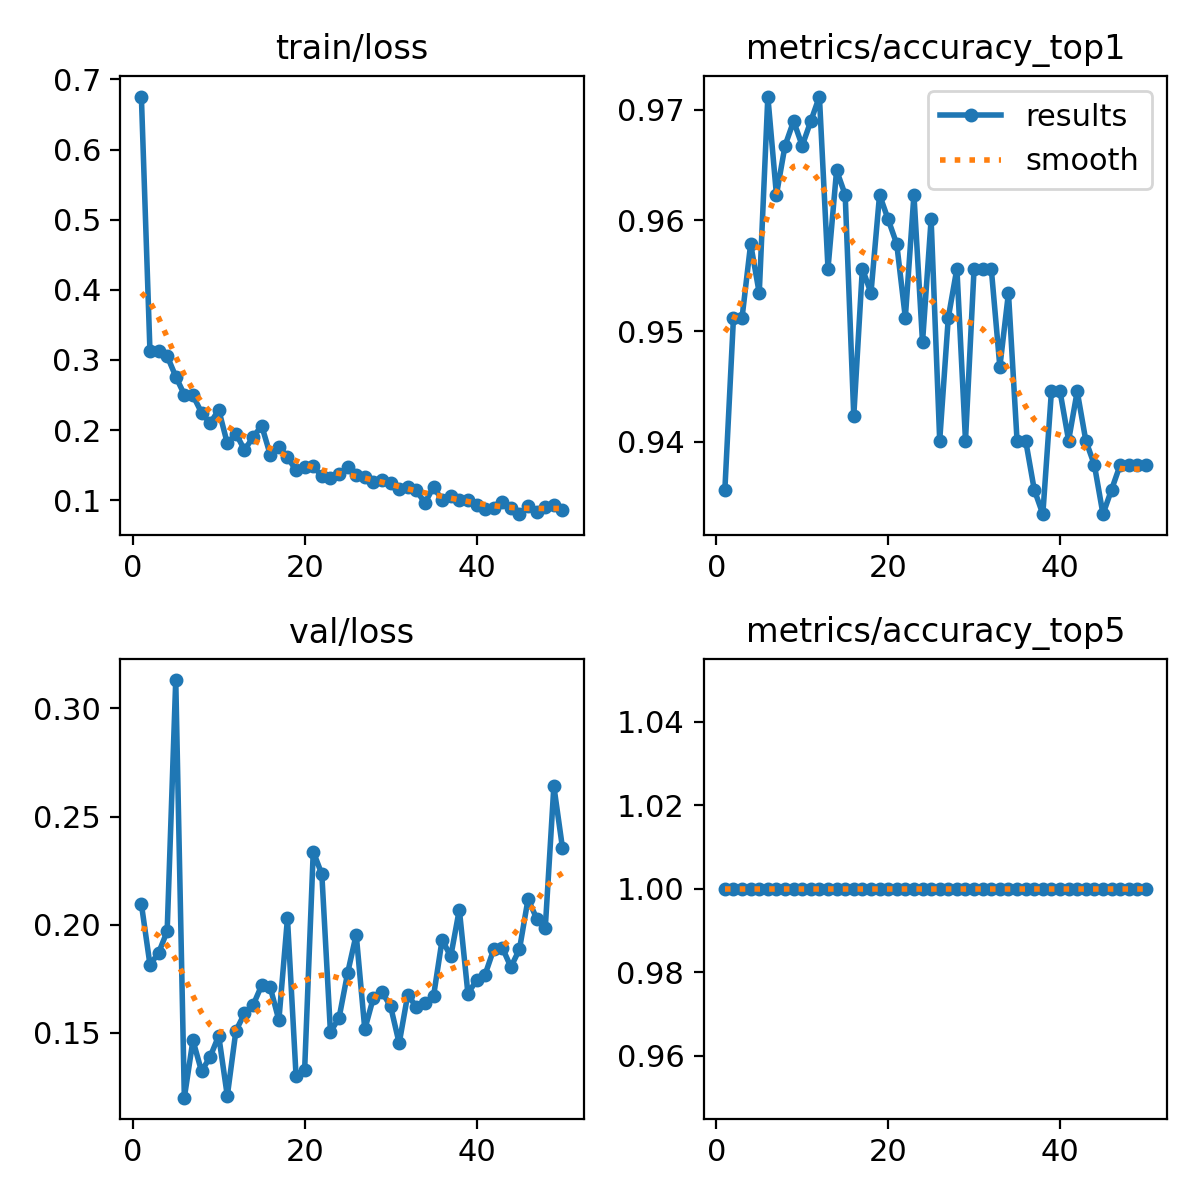

Data behind this chart, as committed beside it:
epoch, time, train/loss, metrics/accuracy_top1, metrics/accuracy_top5, val/loss, lr/pg0, lr/pg1, lr/pg2
1, 149.1, 0.6755, 0.9357, 1, 0.2095, 0.0004721, 0.0004721, 0.0004721
2, 291, 0.3121, 0.9512, 1, 0.1814, 0.0009297, 0.0009297, 0.0009297
3, 469.2, 0.3126, 0.9512, 1, 0.1868, 0.001368, 0.001368, 0.001368
4, 616.8, 0.3057, 0.9579, 1, 0.1969, 0.001344, 0.001344, 0.001344
5, 804.6, 0.2764, 0.9534, 1, 0.3131, 0.001316, 0.001316, 0.001316
6, 956.6, 0.2504, 0.9712, 1, 0.1199, 0.001288, 0.001288, 0.001288
7, 1109, 0.2495, 0.9623, 1, 0.1464, 0.001259, 0.001259, 0.001259
8, 1278, 0.2249, 0.9667, 1, 0.1321, 0.001231, 0.001231, 0.001231
9, 1585, 0.2095, 0.969, 1, 0.1388, 0.001203, 0.001203, 0.001203
10, 1745, 0.2289, 0.9667, 1, 0.1485, 0.001174, 0.001174, 0.001174
11, 1912, 0.1811, 0.969, 1, 0.1207, 0.001146, 0.001146, 0.001146
12, 2055, 0.195, 0.9712, 1, 0.1508, 0.001118, 0.001118, 0.001118
13, 2162, 0.1717, 0.9556, 1, 0.1589, 0.001089, 0.001089, 0.001089
14, 2294, 0.1898, 0.9645, 1, 0.1627, 0.001061, 0.001061, 0.001061
15, 2414, 0.2063, 0.9623, 1, 0.1719, 0.001033, 0.001033, 0.001033
16, 2515, 0.1646, 0.9424, 1, 0.1709, 0.001005, 0.001005, 0.001005
17, 2620, 0.1764, 0.9556, 1, 0.1557, 0.0009763, 0.0009763, 0.0009763
18, 2725, 0.1616, 0.9534, 1, 0.2029, 0.000948, 0.000948, 0.000948
19, 2829, 0.1424, 0.9623, 1, 0.13, 0.0009197, 0.0009197, 0.0009197
20, 2934, 0.1467, 0.9601, 1, 0.1329, 0.0008914, 0.0008914, 0.0008914
21, 3054, 0.1483, 0.9579, 1, 0.2338, 0.0008631, 0.0008631, 0.0008631
22, 3182, 0.1341, 0.9512, 1, 0.2233, 0.0008348, 0.0008348, 0.0008348
23, 3299, 0.1317, 0.9623, 1, 0.1503, 0.0008065, 0.0008065, 0.0008065
24, 3398, 0.1375, 0.949, 1, 0.1567, 0.0007782, 0.0007782, 0.0007782
25, 3500, 0.147, 0.9601, 1, 0.1775, 0.0007499, 0.0007499, 0.0007499
26, 3599, 0.1356, 0.9401, 1, 0.1954, 0.0007216, 0.0007216, 0.0007216
27, 3701, 0.1325, 0.9512, 1, 0.1515, 0.0006934, 0.0006934, 0.0006934
28, 3807, 0.1266, 0.9556, 1, 0.1662, 0.0006651, 0.0006651, 0.0006651
29, 3919, 0.1294, 0.9401, 1, 0.1688, 0.0006368, 0.0006368, 0.0006368
30, 4037, 0.1239, 0.9556, 1, 0.1622, 0.0006085, 0.0006085, 0.0006085
31, 4172, 0.1156, 0.9556, 1, 0.1451, 0.0005802, 0.0005802, 0.0005802
32, 4275, 0.1191, 0.9556, 1, 0.1676, 0.0005519, 0.0005519, 0.0005519
33, 4383, 0.1139, 0.9468, 1, 0.1618, 0.0005236, 0.0005236, 0.0005236
34, 4491, 0.09609, 0.9534, 1, 0.1635, 0.0004953, 0.0004953, 0.0004953
35, 4599, 0.119, 0.9401, 1, 0.1669, 0.000467, 0.000467, 0.000467
36, 4699, 0.1003, 0.9401, 1, 0.193, 0.0004387, 0.0004387, 0.0004387
37, 4819, 0.1065, 0.9357, 1, 0.1852, 0.0004104, 0.0004104, 0.0004104
38, 4928, 0.1009, 0.9335, 1, 0.2069, 0.0003821, 0.0003821, 0.0003821
39, 5034, 0.1002, 0.9446, 1, 0.1681, 0.0003538, 0.0003538, 0.0003538
40, 5138, 0.09276, 0.9446, 1, 0.1742, 0.0003255, 0.0003255, 0.0003255
41, 5236, 0.08815, 0.9401, 1, 0.1769, 0.0002972, 0.0002972, 0.0002972
42, 5329, 0.08854, 0.9446, 1, 0.1885, 0.0002689, 0.0002689, 0.0002689
43, 5423, 0.09723, 0.9401, 1, 0.1893, 0.0002406, 0.0002406, 0.0002406
44, 5524, 0.08821, 0.9379, 1, 0.1803, 0.0002123, 0.0002123, 0.0002123
45, 5668, 0.08008, 0.9335, 1, 0.1886, 0.0001841, 0.0001841, 0.0001841
46, 5890, 0.09228, 0.9357, 1, 0.2119, 0.0001558, 0.0001558, 0.0001558
47, 6070, 0.0828, 0.9379, 1, 0.2028, 0.0001275, 0.0001275, 0.0001275
48, 6240, 0.08986, 0.9379, 1, 0.1983, 9.91726e-05, 9.91726e-05, 9.91726e-05
49, 6410, 0.09296, 0.9379, 1, 0.264, 7.08784e-05, 7.08784e-05, 7.08784e-05
50, 6575, 0.08552, 0.9379, 1, 0.2356, 4.25842e-05, 4.25842e-05, 4.25842e-05
